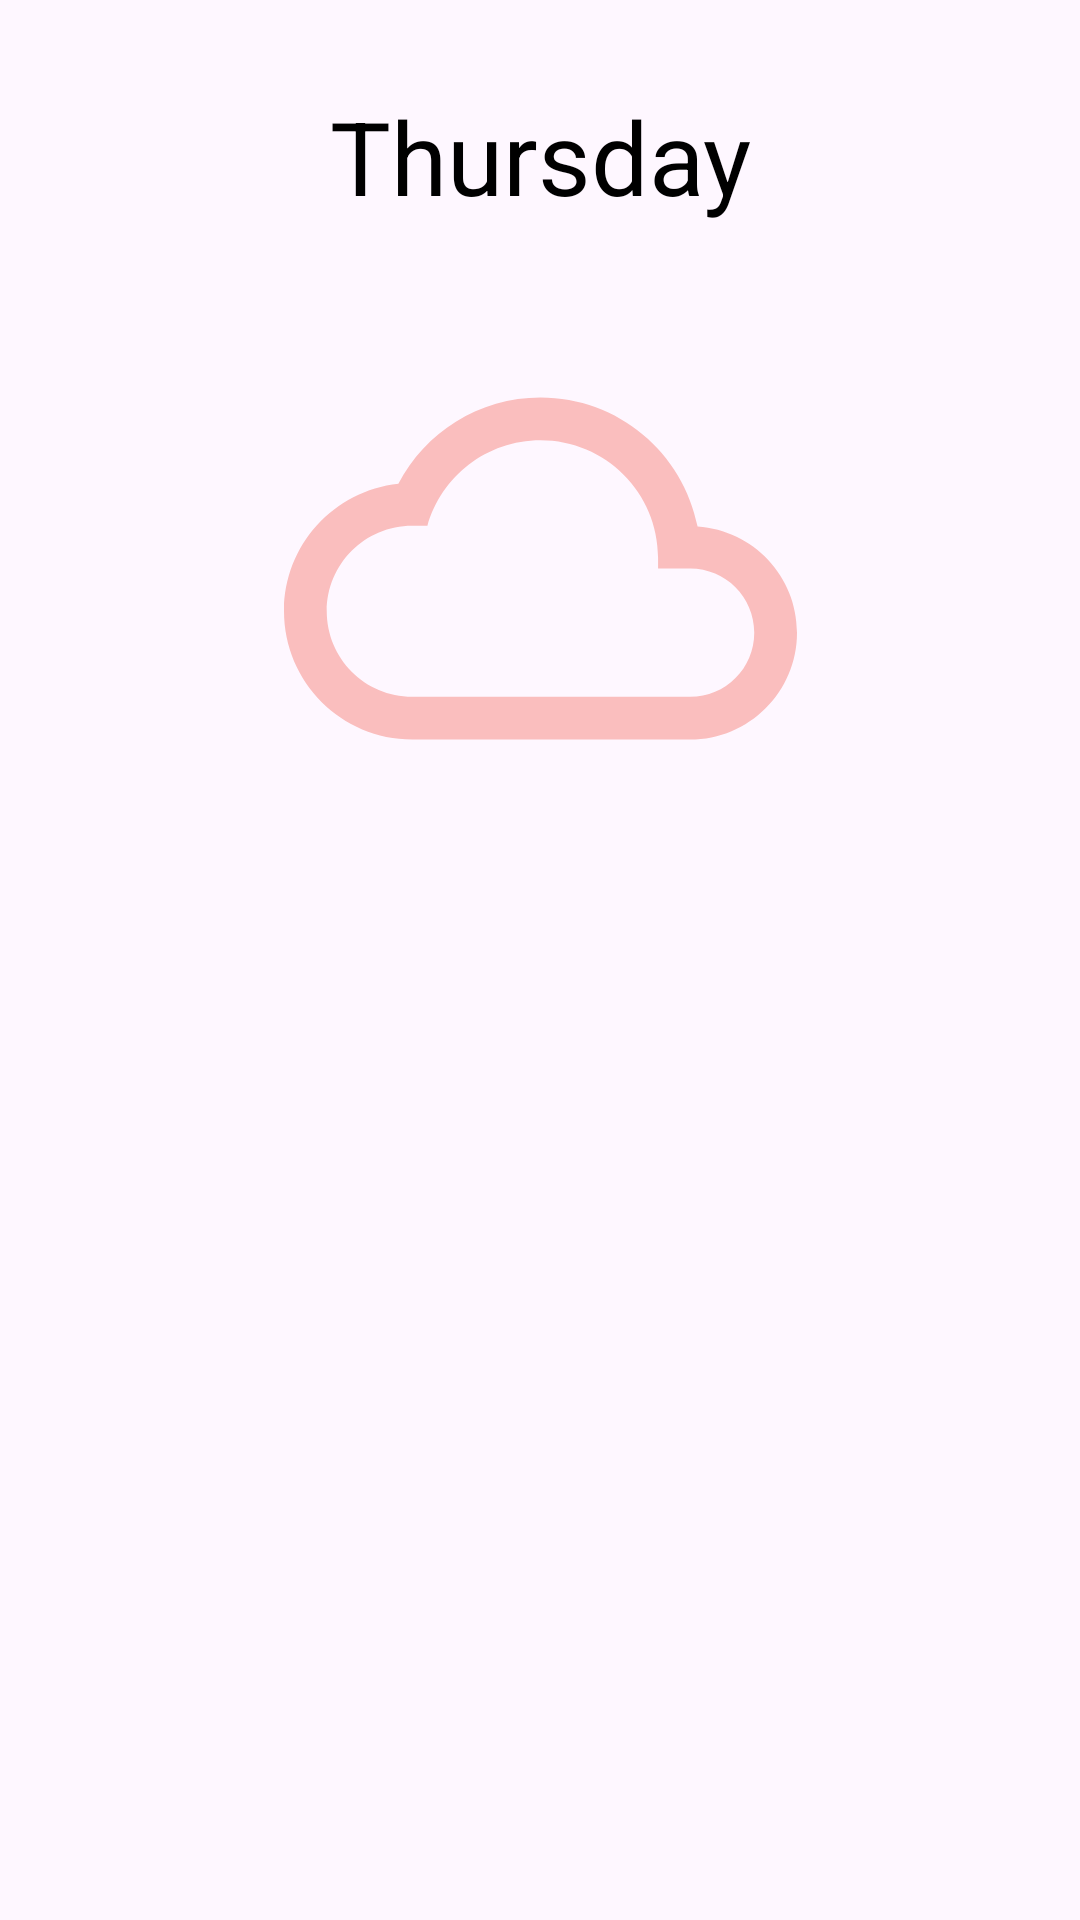

Reconstruct the res/layout file that produces this screen, plus the resources it refers to.
<!-- AndroidManifest.xml: application theme Theme.USTHWeather -->
<!-- res/layout/fragment_test.xml -->
<?xml version="1.0" encoding="utf-8"?>
<LinearLayout xmlns:android="http://schemas.android.com/apk/res/android"
    xmlns:app="http://schemas.android.com/apk/res-auto"
    xmlns:tools="http://schemas.android.com/tools"
    android:layout_width="match_parent"
    android:layout_height="match_parent"
    android:orientation="vertical"
    tools:context=".TestFragment"  >

    <TextView
        android:id="@+id/textView2"
        android:layout_width="match_parent"
        android:layout_height="104dp"
        android:gravity="center"
        android:text="Thursday"
        android:textColor="@color/black"
        android:textSize="34sp" />

    <ImageView
        android:id="@+id/imageView"
        android:layout_width="match_parent"
        android:layout_height="171dp"
        android:src="@drawable/cloud" />
</LinearLayout>
<!-- resources referenced by this layout -->
<resources>
  <color name="black">#FF000000</color>
  <!-- drawable cloud (drawable) -->
  <vector xmlns:android="http://schemas.android.com/apk/res/android" android:height="24dp" android:tint="#FABEBE" android:viewportHeight="24" android:viewportWidth="24" android:width="24dp">
        
      <path android:fillColor="@android:color/white" android:pathData="M19.35,10.04C18.67,6.59 15.64,4 12,4 9.11,4 6.6,5.64 5.35,8.04 2.34,8.36 0,10.91 0,14c0,3.31 2.69,6 6,6h13c2.76,0 5,-2.24 5,-5 0,-2.64 -2.05,-4.78 -4.65,-4.96zM19,18H6c-2.21,0 -4,-1.79 -4,-4s1.79,-4 4,-4h0.71C7.37,7.69 9.48,6 12,6c3.04,0 5.5,2.46 5.5,5.5v0.5H19c1.66,0 3,1.34 3,3s-1.34,3 -3,3z"/>
      
  </vector>
  <style name="Theme.USTHWeather" parent="Base.Theme.USTHWeather" />
  <style name="Base.Theme.USTHWeather" parent="Theme.Material3.DayNight.NoActionBar">
          
          
          <item name="colorPrimary">@color/grey</item>
  
      </style>
  <color name="grey">#c0c4c4</color>
</resources>
